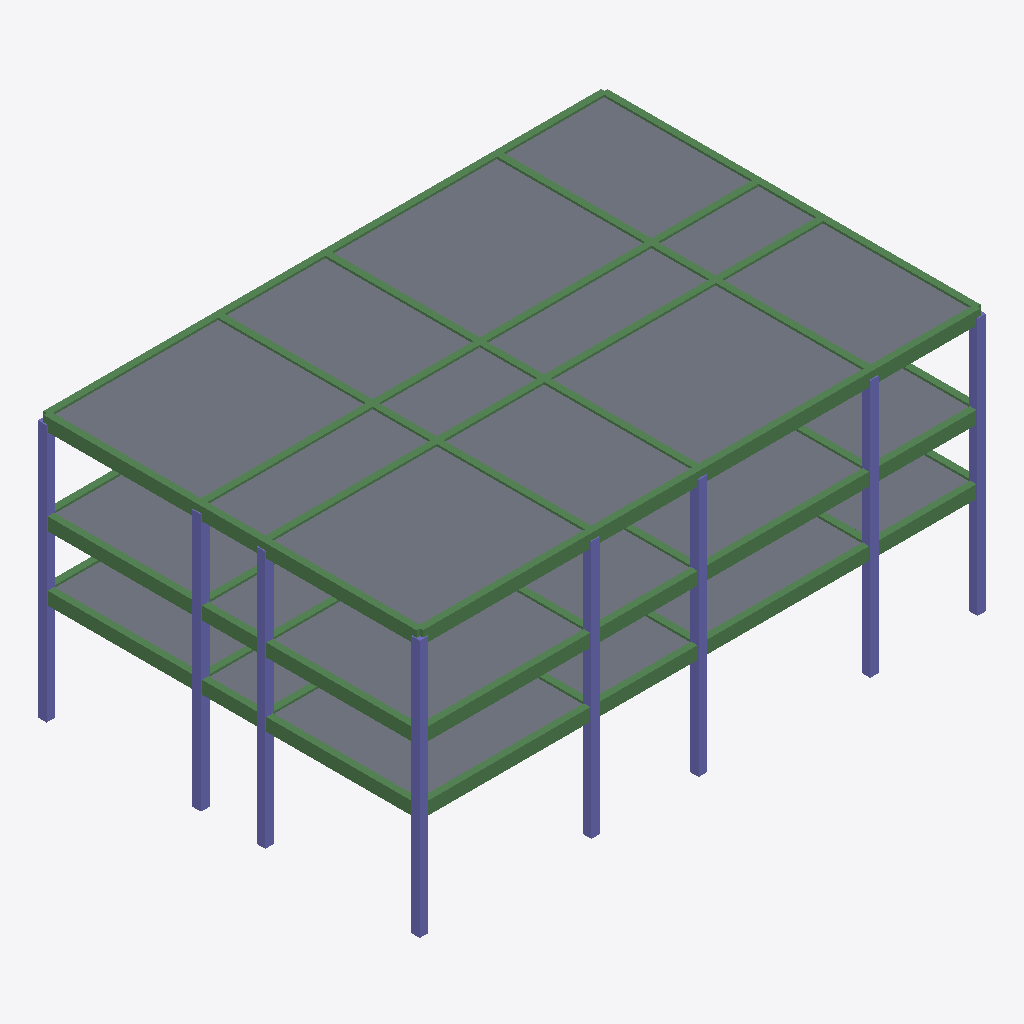
Isometric view of an IFC building model (IFC-SPF (STEP), schema IFC4X1, length unit millimetre), seen from the south-west, elements coloured by IFC class: 59 beams (green), 24 slabs (grey), 24 columns (violet).
Extent 26.4 m × 17.8 m × 12.3 m (x, y, z). Elements (189): 93 IfcBeam, 60 IfcColumn, 36 IfcSlab.

HEADER;
FILE_DESCRIPTION((''),'2;1');
FILE_NAME('','2019-12-27T17:51:34',(''),(''),'Processor version 5.1.0.0','Xbim.IO.MemoryModel','');
FILE_SCHEMA(('IFC4X1'));
ENDSEC;
DATA;
#1=IFCPROJECT('3Pa$i$cO9Ftf0J7jUJRaEN',#2,'xx工程',$,$,$,$,(#19,#22),#7);
#33=IFCSITE('0KlVzQWIH4Fu7T1KkkEps_',#2,'Structure Site',$,$,$,$,$,.ELEMENT.,$,$,$,$,$);
#3077=IFCSLAB('1YR4qOhUT2xuvhRB6L4S2$',#2,'testSlab',$,'Single_Slab',$,#3093,$,.USERDEFINED.);
#3213=IFCSLAB('0VSrL2KijBKfnvSzxV4Z0L',#2,'testSlab',$,'Single_Slab',$,#3229,$,.USERDEFINED.);
#3111=IFCSLAB('36LYKuwET029GBntyxZDrn',#2,'testSlab',$,'Single_Slab',$,#3127,$,.USERDEFINED.);
#3247=IFCSLAB('0kqojNbK5ApuR0_BC52PsF',#2,'testSlab',$,'Single_Slab',$,#3263,$,.USERDEFINED.);
#2873=IFCSLAB('1FoSBb7Sv7NR5JYMeNhME$',#2,'testSlab',$,'Single_Slab',$,#2889,$,.USERDEFINED.);
#3094=IFCSLAB('3tEOFuDRn0he62LEthJHWd',#2,'testSlab',$,'Single_Slab',$,#3110,$,.USERDEFINED.);
#3264=IFCSLAB('2CrHOCV8vFEh3Uc9f8E0zv',#2,'testSlab',$,'Single_Slab',$,#3280,$,.USERDEFINED.);
#3128=IFCSLAB('13j9BbEI1CcRZ00kL7yuTV',#2,'testSlab',$,'Single_Slab',$,#3144,$,.USERDEFINED.);
#3230=IFCSLAB('1G4UeibWLD$valUHSesbCe',#2,'testSlab',$,'Single_Slab',$,#3246,$,.USERDEFINED.);
#2669=IFCSLAB('2Gn48c0LrDt8DlB1Bq6e$h',#2,'testSlab',$,'Single_Slab',$,#2685,$,.USERDEFINED.);
#2907=IFCSLAB('1RSV2GYWvCrAmr1fX9JHJ6',#2,'testSlab',$,'Single_Slab',$,#2923,$,.USERDEFINED.);
#3145=IFCSLAB('386qIuf9bDdBK7o6pbO7Sd',#2,'testSlab',$,'Single_Slab',$,#3161,$,.USERDEFINED.);
#3179=IFCSLAB('2hNHNCfsLBjeEtV7xENoJr',#2,'testSlab',$,'Single_Slab',$,#3195,$,.USERDEFINED.);
#3009=IFCSLAB('1xNmXzt_n4_B$p5Xqb59eq',#2,'testSlab',$,'Single_Slab',$,#3025,$,.USERDEFINED.);
#2703=IFCSLAB('3PApzS6RbAKeu8FZZwwkyX',#2,'testSlab',$,'Single_Slab',$,#2719,$,.USERDEFINED.);
#2805=IFCSLAB('0bxo0MTCP9Axm70ml962tt',#2,'testSlab',$,'Single_Slab',$,#2821,$,.USERDEFINED.);
#3196=IFCSLAB('3CwcwjZpL9lPxW5ax9ya9L',#2,'testSlab',$,'Single_Slab',$,#3212,$,.USERDEFINED.);
#3162=IFCSLAB('2NXz7L8iXDewmGi4Q_MQcH',#2,'testSlab',$,'Single_Slab',$,#3178,$,.USERDEFINED.);
#2890=IFCSLAB('0zlSIRN6v3aAR3JHpOm9ro',#2,'testSlab',$,'Single_Slab',$,#2906,$,.USERDEFINED.);
#2924=IFCSLAB('1OVPLD$I13ehoQuPvpjtus',#2,'testSlab',$,'Single_Slab',$,#2940,$,.USERDEFINED.);
#2686=IFCSLAB('16pFDQhRnBdg4h86x9Mh1B',#2,'testSlab',$,'Single_Slab',$,#2702,$,.USERDEFINED.);
#2720=IFCSLAB('2w6vQGJKjB18Iy9xrjSMBb',#2,'testSlab',$,'Single_Slab',$,#2736,$,.USERDEFINED.);
#1571=IFCBEAM('0ZioL$Mu91xvCV_waKK$ue',#2,'testBeam',$,'Single_Beam',$,#1588,$,.USERDEFINED.);
#1607=IFCBEAM('2CTvGp7VX6fu8fZ$aAtS13',#2,'testBeam',$,'Single_Beam',$,#1624,$,.USERDEFINED.);
#995=IFCBEAM('17fbwpHFz0mR9CSP2js8k8',#2,'testBeam',$,'Single_Beam',$,#1012,$,.USERDEFINED.);
#1283=IFCBEAM('2v5mkK$xr3De14MDj765ZJ',#2,'testBeam',$,'Single_Beam',$,#1300,$,.USERDEFINED.);
#1319=IFCBEAM('3AuBDHDI59ShsacaiHWKQV',#2,'testBeam',$,'Single_Beam',$,#1336,$,.USERDEFINED.);
#1031=IFCBEAM('1h5tnCrzf6o95iGkKBUaj2',#2,'testBeam',$,'Single_Beam',$,#1048,$,.USERDEFINED.);
#2399=IFCBEAM('2EXHSL64vAN9iGyGEDz8X$',#2,'testBeam',$,'Single_Beam',$,#2416,$,.USERDEFINED.);
#2435=IFCBEAM('1EZN4roKnFmRcRGGuMidIS',#2,'testBeam',$,'Single_Beam',$,#2452,$,.USERDEFINED.);
#2941=IFCSLAB('0sX1e64H9EbwrVGr8JHedn',#2,'testSlab',$,'Single_Slab',$,#2957,$,.USERDEFINED.);
#2129=IFCBEAM('2dkcjVd8X6OgwQNV$IU$rK',#2,'testBeam',$,'Single_Beam',$,#2146,$,.USERDEFINED.);
#1859=IFCBEAM('2qnOjjBADEi8wZ7bYbcI$L',#2,'testBeam',$,'Single_Beam',$,#1876,$,.USERDEFINED.);
#1895=IFCBEAM('29Jg5W0uH4rgLRE59zkhZr',#2,'testBeam',$,'Single_Beam',$,#1912,$,.USERDEFINED.);
#2165=IFCBEAM('3qTiN4akbFsxJmbJ5ClyfJ',#2,'testBeam',$,'Single_Beam',$,#2182,$,.USERDEFINED.);
#1589=IFCBEAM('3NOkxSl6z9y9tsfs3k4C7v',#2,'testBeam',$,'Single_Beam',$,#1606,$,.USERDEFINED.);
#1625=IFCBEAM('1XWI3G8cT6Pf$IxjfNwnqZ',#2,'testBeam',$,'Single_Beam',$,#1642,$,.USERDEFINED.);
#1301=IFCBEAM('2kKIVFa9L3jOTYbfk_Vt4G',#2,'testBeam',$,'Single_Beam',$,#1318,$,.USERDEFINED.);
#1013=IFCBEAM('1fqM7DjKD5cv$aohDBccjU',#2,'testBeam',$,'Single_Beam',$,#1030,$,.USERDEFINED.);
#1337=IFCBEAM('2jkbnLZBjCI9AjlcLfs0ac',#2,'testBeam',$,'Single_Beam',$,#1354,$,.USERDEFINED.);
#1049=IFCBEAM('0lEetvCa5BcefEOozHrHb5',#2,'testBeam',$,'Single_Beam',$,#1066,$,.USERDEFINED.);
#195=IFCCOLUMN('3GNgOlb1D3l88Wk_1_uJyt',#2,'testColumn',$,'Single_Column',$,#210,$,.USERDEFINED.);
#35=IFCCOLUMN('0XS5wxdJj01ASusYrzEAdT',#2,'testColumn',$,'Single_Column',$,#50,$,.USERDEFINED.);
#2737=IFCSLAB('06yBcNDT9Cxh6RIG9erHWK',#2,'testSlab',$,'Single_Slab',$,#2753,$,.USERDEFINED.);
#83=IFCCOLUMN('2a0xT8sRj3OecdQyJcBODZ',#2,'testColumn',$,'Single_Column',$,#98,$,.USERDEFINED.);
#51=IFCCOLUMN('37SwTr0kn0Fxl3ghXiPG1x',#2,'testColumn',$,'Single_Column',$,#66,$,.USERDEFINED.);
#275=IFCCOLUMN('06jOp8Y396xfcpOB9CRnlG',#2,'testColumn',$,'Single_Column',$,#290,$,.USERDEFINED.);
#99=IFCCOLUMN('1JF_uxXnL6D8qmwuXgV9hm',#2,'testColumn',$,'Single_Column',$,#114,$,.USERDEFINED.);
#67=IFCCOLUMN('35rbnSjQnDfwI8wrOFqF74',#2,'testColumn',$,'Single_Column',$,#82,$,.USERDEFINED.);
#115=IFCCOLUMN('0ClgR9ZhX3ngaY0ZSRp$z2',#2,'testColumn',$,'Single_Column',$,#130,$,.USERDEFINED.);
#675=IFCCOLUMN('2NmtmX8UXEiAWgABlgLW1j',#2,'testColumn',$,'Single_Column',$,#690,$,.USERDEFINED.);
#1751=IFCBEAM('0WQD5ojArBj8ckPptX1ZFz',#2,'testBeam',$,'Single_Beam',$,#1768,$,.USERDEFINED.);
#1679=IFCBEAM('1HNVREbVfFVhl1orWPm4Bf',#2,'testBeam',$,'Single_Beam',$,#1696,$,.USERDEFINED.);
#1787=IFCBEAM('2kfqugCi59C87g0To$QpXn',#2,'testBeam',$,'Single_Beam',$,#1804,$,.USERDEFINED.);
#1823=IFCBEAM('2wKL8PMkv7w8s6xENt_goH',#2,'testBeam',$,'Single_Beam',$,#1840,$,.USERDEFINED.);
#1643=IFCBEAM('13O4wHCOn3JgJHXt$bkN3i',#2,'testBeam',$,'Single_Beam',$,#1660,$,.USERDEFINED.);
#1715=IFCBEAM('2z_BwPhZ56TeeC$x_M0vBu',#2,'testBeam',$,'Single_Beam',$,#1732,$,.USERDEFINED.);
#835=IFCCOLUMN('2tN$8qXRP3VPJ6E97DJFkX',#2,'testColumn',$,'Single_Column',$,#850,$,.USERDEFINED.);
#915=IFCCOLUMN('0DU6FMTWn8lv0lneZd2rNF',#2,'testColumn',$,'Single_Column',$,#930,$,.USERDEFINED.);
#739=IFCCOLUMN('3CKbUzVqPDAh6Zgr_sf5UG',#2,'testColumn',$,'Single_Column',$,#754,$,.USERDEFINED.);
#723=IFCCOLUMN('1Q9Uux5Zz4ugppiLSamOBF',#2,'testColumn',$,'Single_Column',$,#738,$,.USERDEFINED.);
#691=IFCCOLUMN('1IkNfUqNXA9gth7LC5l6VL',#2,'testColumn',$,'Single_Column',$,#706,$,.USERDEFINED.);
#755=IFCCOLUMN('2D$mEf1Rb8KRfRHMSP9Pp1',#2,'testColumn',$,'Single_Column',$,#770,$,.USERDEFINED.);
#707=IFCCOLUMN('0bwRjvcPHEU8F64NtvWXay',#2,'testColumn',$,'Single_Column',$,#722,$,.USERDEFINED.);
#2615=IFCBEAM('0lkkCgn8b7hvFds1IlrTiT',#2,'testBeam',$,'Single_Beam',$,#2632,$,.USERDEFINED.);
#2489=IFCBEAM('3rgCgaya572QMuiYxc$Yog',#2,'testBeam',$,'Single_Beam',$,#2506,$,.USERDEFINED.);
#2453=IFCBEAM('0KLR8yTuvAlRENyeUk3mD6',#2,'testBeam',$,'Single_Beam',$,#2470,$,.USERDEFINED.);
#2651=IFCBEAM('1XTXhsgDXE1fLLULBGW5DQ',#2,'testBeam',$,'Single_Beam',$,#2668,$,.USERDEFINED.);
#2561=IFCBEAM('37MlEZkI95Z843R6z9H1KL',#2,'testBeam',$,'Single_Beam',$,#2578,$,.USERDEFINED.);
#2543=IFCBEAM('26K3HtX_zApeOjbfu$tzC3',#2,'testBeam',$,'Single_Beam',$,#2560,$,.USERDEFINED.);
#2507=IFCBEAM('0TZ83_Aev5Gv$JG6aa5JST',#2,'testBeam',$,'Single_Beam',$,#2524,$,.USERDEFINED.);
#2597=IFCBEAM('1F_qn9bsn5nwDuDg38XLzw',#2,'testBeam',$,'Single_Beam',$,#2614,$,.USERDEFINED.);
#2417=IFCBEAM('30PM7uFvD33RbJ_7Qz6GiS',#2,'testBeam',$,'Single_Beam',$,#2434,$,.USERDEFINED.);
#355=IFCCOLUMN('16xBttMub7vPSlW391BUMn',#2,'testColumn',$,'Single_Column',$,#370,$,.USERDEFINED.);
#1877=IFCBEAM('1nRV1uG1L9Q9GMrcdJcYe9',#2,'testBeam',$,'Single_Beam',$,#1894,$,.USERDEFINED.);
#2147=IFCBEAM('1H2FFsuEr5Hhkm7ntCZkF$',#2,'testBeam',$,'Single_Beam',$,#2164,$,.USERDEFINED.);
#515=IFCCOLUMN('1BEEEmtfT9Kg1lYF5mhJZD',#2,'testColumn',$,'Single_Column',$,#530,$,.USERDEFINED.);
#403=IFCCOLUMN('1jxjN0E7XEa8UAXzbfKycG',#2,'testColumn',$,'Single_Column',$,#418,$,.USERDEFINED.);
#371=IFCCOLUMN('1uuyQonUPFPgddUgADlpwx',#2,'testColumn',$,'Single_Column',$,#386,$,.USERDEFINED.);
#419=IFCCOLUMN('2wGxNjLL5Csug6Cq4dwTIv',#2,'testColumn',$,'Single_Column',$,#434,$,.USERDEFINED.);
#595=IFCCOLUMN('2E57sXFrL8jAkficUysmj5',#2,'testColumn',$,'Single_Column',$,#610,$,.USERDEFINED.);
#387=IFCCOLUMN('161Swz38v8jhg4UipiBTOy',#2,'testColumn',$,'Single_Column',$,#402,$,.USERDEFINED.);
#435=IFCCOLUMN('1yIOozH9TF$htUOp39ZmMR',#2,'testColumn',$,'Single_Column',$,#450,$,.USERDEFINED.);
#1841=IFCBEAM('2Hj0Ar$_96pv44y50gJJ5S',#2,'testBeam',$,'Single_Beam',$,#1858,$,.USERDEFINED.);
#1769=IFCBEAM('3QdHlbs0nEvv18dewC6PSB',#2,'testBeam',$,'Single_Beam',$,#1786,$,.USERDEFINED.);
#1697=IFCBEAM('3sXyx58tD2Qu9_BYQdxSQc',#2,'testBeam',$,'Single_Beam',$,#1714,$,.USERDEFINED.);
#1733=IFCBEAM('1E$NSbswHEfRphRNIkMLwp',#2,'testBeam',$,'Single_Beam',$,#1750,$,.USERDEFINED.);
#1805=IFCBEAM('2Clm6Rx5H3Kvps1i_tZ1cx',#2,'testBeam',$,'Single_Beam',$,#1822,$,.USERDEFINED.);
#1661=IFCBEAM('3C5Idjy69AghAGS6np443Z',#2,'testBeam',$,'Single_Beam',$,#1678,$,.USERDEFINED.);
#2291=IFCBEAM('1AnQIo6S5AHQnl_8H17AgY',#2,'testBeam',$,'Single_Beam',$,#2308,$,.USERDEFINED.);
#1499=IFCBEAM('2xq4ADGVH2TwBrgkKC4fJF',#2,'testBeam',$,'Single_Beam',$,#1516,$,.USERDEFINED.);
#2183=IFCBEAM('2dlkWKAZvDRvWOQlL8NTgK',#2,'testBeam',$,'Single_Beam',$,#2200,$,.USERDEFINED.);
#2345=IFCBEAM('2wdstekjz4EBmxwnL0SB6m',#2,'testBeam',$,'Single_Beam',$,#2362,$,.USERDEFINED.);
#2237=IFCBEAM('2Dem3wYlD27hR$svRGaTvp',#2,'testBeam',$,'Single_Beam',$,#2254,$,.USERDEFINED.);
#1355=IFCBEAM('0XwcyN7RT3qAGmwipP0C9G',#2,'testBeam',$,'Single_Beam',$,#1372,$,.USERDEFINED.);
#2633=IFCBEAM('0dT3yrMEv8KBODsP$e_tu9',#2,'testBeam',$,'Single_Beam',$,#2650,$,.USERDEFINED.);
#2471=IFCBEAM('1$fmLkHlH7_Bbo_trsUxDJ',#2,'testBeam',$,'Single_Beam',$,#2488,$,.USERDEFINED.);
#2579=IFCBEAM('2xHRPzPdD5DPrM697FSvrq',#2,'testBeam',$,'Single_Beam',$,#2596,$,.USERDEFINED.);
#2525=IFCBEAM('3DQOpo5Bb1HgYfeU_rorec',#2,'testBeam',$,'Single_Beam',$,#2542,$,.USERDEFINED.);
#1427=IFCBEAM('10GBSg5FP6fhGscVwyr9Zm',#2,'testBeam',$,'Single_Beam',$,#1444,$,.USERDEFINED.);
#2021=IFCBEAM('2nMslsFm50$P7Sbwm_OLFM',#2,'testBeam',$,'Single_Beam',$,#2038,$,.USERDEFINED.);
#1913=IFCBEAM('2D0HtUPGfBXOgoi_jxXd3d',#2,'testBeam',$,'Single_Beam',$,#1930,$,.USERDEFINED.);
#1211=IFCBEAM('2LpURx8ZL7VfuBwgV7bvL$',#2,'testBeam',$,'Single_Beam',$,#1228,$,.USERDEFINED.);
#2075=IFCBEAM('2PhZKOJSbBHgcDnNti7UGG',#2,'testBeam',$,'Single_Beam',$,#2092,$,.USERDEFINED.);
#1967=IFCBEAM('3lmnF9e812bPUkRf9CV7sP',#2,'testBeam',$,'Single_Beam',$,#1984,$,.USERDEFINED.);
#1067=IFCBEAM('06wZXWYXj0dADY7gDLXx_S',#2,'testBeam',$,'Single_Beam',$,#1084,$,.USERDEFINED.);
#1139=IFCBEAM('0v4ZnH_Qj0vfyNkqK3m6Yt',#2,'testBeam',$,'Single_Beam',$,#1156,$,.USERDEFINED.);
ENDSEC;